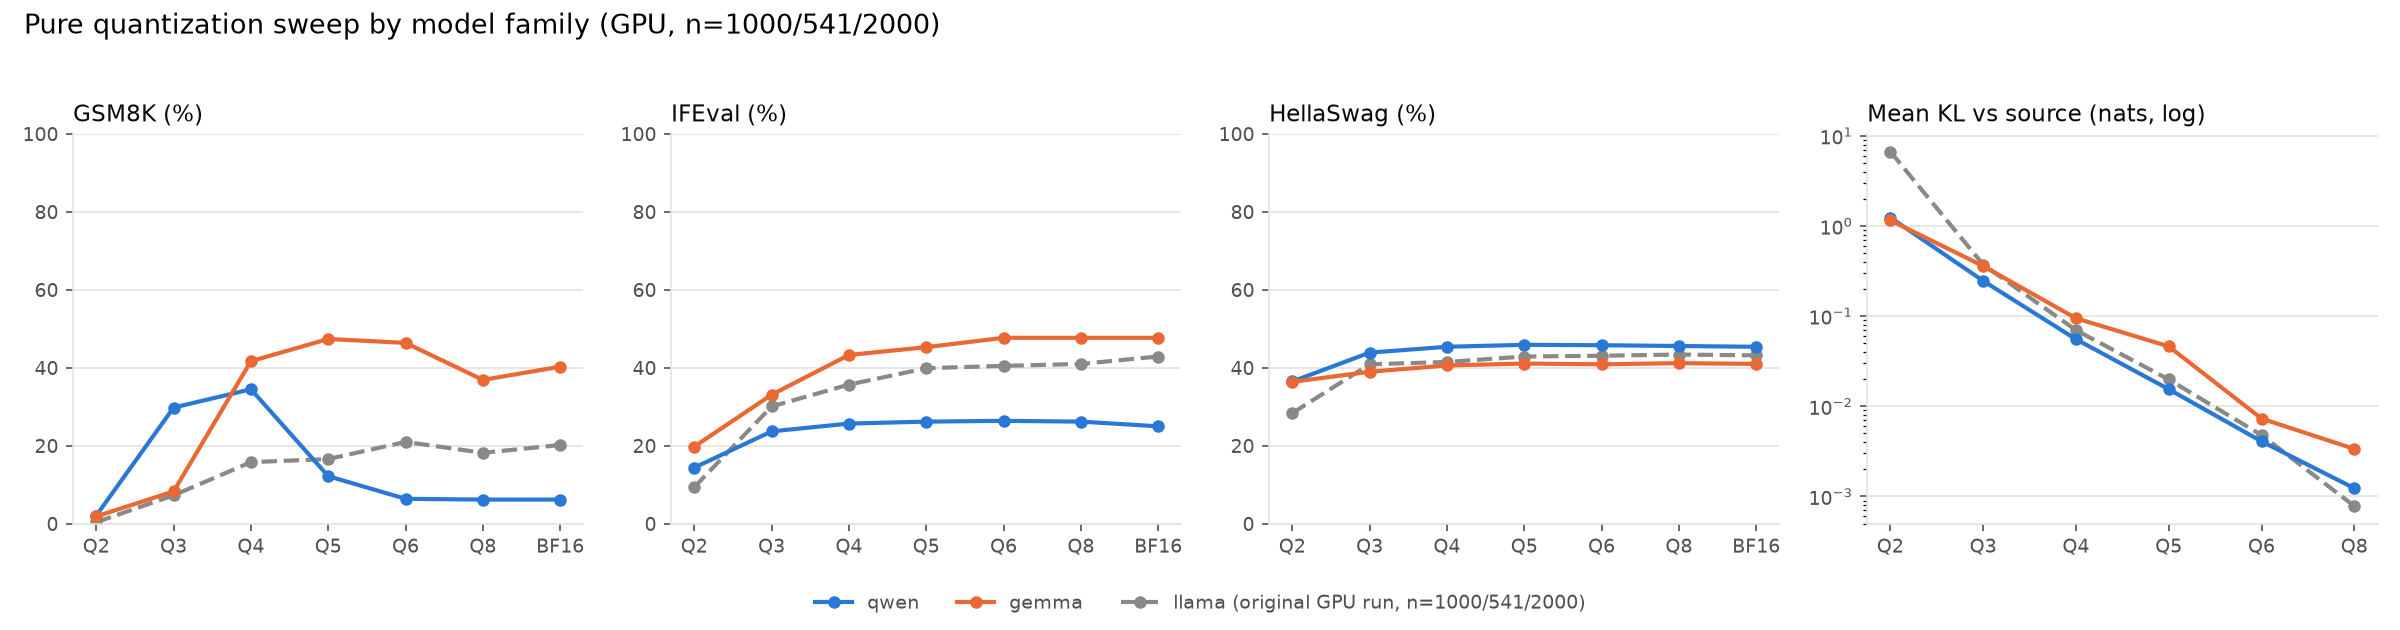

The file beside this chart, header and first rows:
family, level, size_mib, gsm8k, ifeval, hellaswag, kl_mean
qwen, BF16, 3395, 6.2, 25.0, 45.4, -6.333333333333333e-06
qwen, Q2, 562.3, 2.1, 14.4, 36.5, 1.243
qwen, Q3, 734.4, 29.8, 23.7, 43.9, 0.2466
qwen, Q4, 959.5, 34.5, 25.7, 45.4, 0.05549
qwen, Q5, 1171, 12.2, 26.2, 45.9, 0.01547
qwen, Q6, 1396, 6.4, 26.4, 45.8, 0.004082
qwen, Q8, 1807, 6.2, 26.2, 45.6, 0.001232
gemma, BF16, 1914, 40.3, 47.7, 41.0, 0.0
gemma, Q2, 489.9, 1.9, 19.8, 36.4, 1.158
gemma, Q3, 512.9, 8.3, 33.1, 39.0, 0.3602
gemma, Q4, 633.9, 41.7, 43.3, 40.6, 0.09483
gemma, Q5, 707.6, 47.4, 45.3, 41.1, 0.04619
gemma, Q6, 964.9, 46.4, 47.7, 40.9, 0.007311
gemma, Q8, 1020, 36.9, 47.7, 41.2, 0.003363
llama (original GPU run, n=1000/541/2000…, BF16, 2365, 20.2, 42.9, 43.2, 3.333333333333333e-07
llama (original GPU run, n=1000/541/2000…, Q2, 394.4, 0.4, 9.4, 28.4, 6.697
llama (original GPU run, n=1000/541/2000…, Q3, 514.1, 7.3, 30.1, 40.9, 0.3738
llama (original GPU run, n=1000/541/2000…, Q4, 670.6, 15.8, 35.7, 41.5, 0.06998
llama (original GPU run, n=1000/541/2000…, Q5, 818, 16.6, 39.9, 42.9, 0.01986
llama (original GPU run, n=1000/541/2000…, Q6, 974.5, 21.0, 40.5, 43.1, 0.004788
llama (original GPU run, n=1000/541/2000…, Q8, 1260, 18.2, 41.0, 43.4, 0.000782
